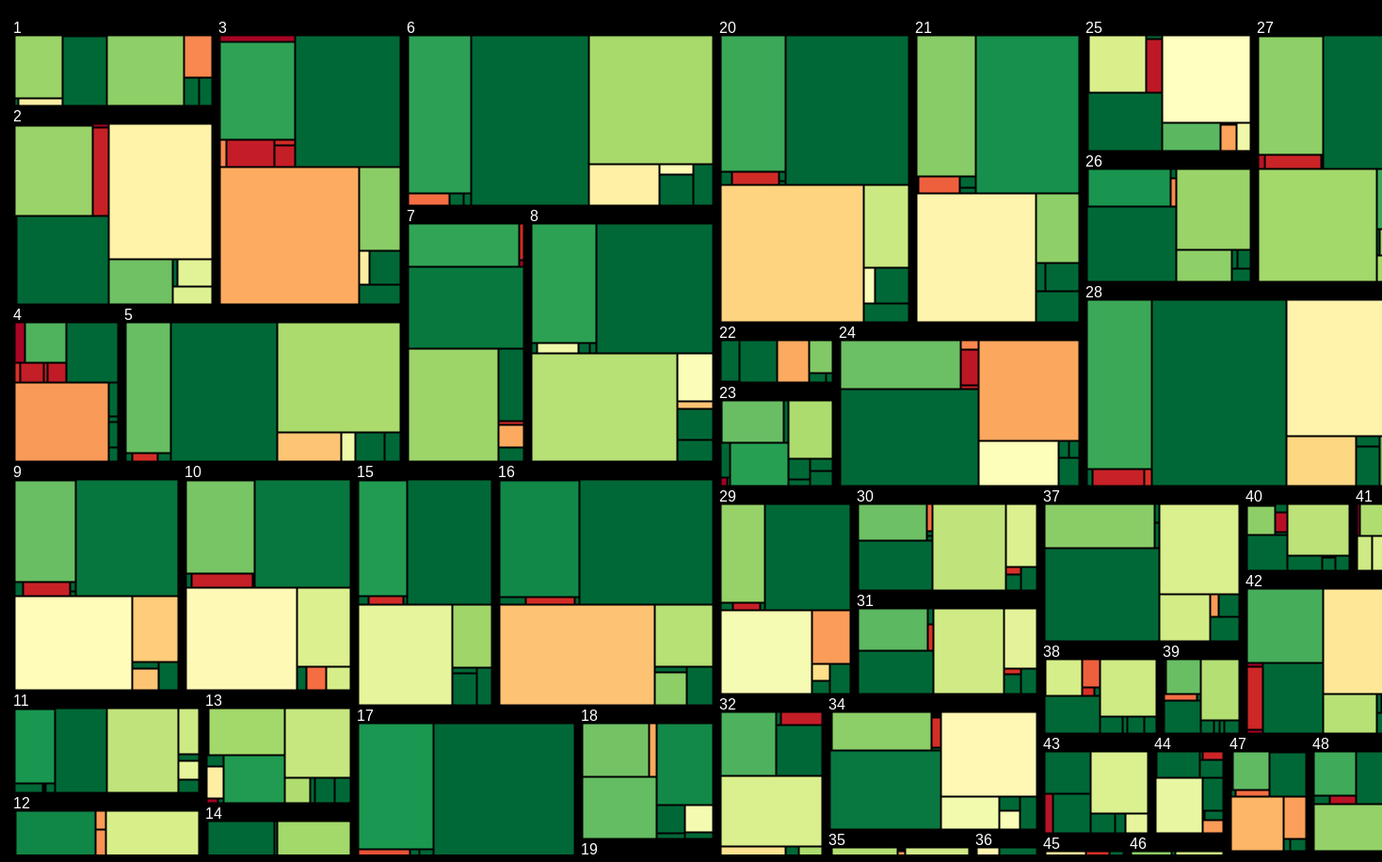
D3 v4 page, settled after 480 driven frames (8 s of simulated time); the page loaded 1 data file(s).


var root;


  var width = 1500 
  var height = 1000;

var svg = d3.select("svg");

var format = d3.format(",d");

var color = d3.scaleOrdinal()
  .range(d3.schemeCategory10
    .map(function(c) { c = d3.rgb(c); c.opacity = 0.6; return c; }));

var color2 = d3.scaleLinear()
  .range(["#a50026","#d73027","#f46d43","#fdae61","#fee08b","#ffffbf","#d9ef8b","#a6d96a","#66bd63","#1a9850","#006837"])
  .domain([ 1, .25, .2,.12, .10, .08,.06, .04, .02,.01,0]);

var nest = d3.nest()
  .key(function(d) { return d["Ward"]; });

var tooltip = d3.select("body")
    .append("div")
    .attr("class", "tooltip")
    .style("position", "absolute")
    .style("z-index", "10")
    .style("visibility", "hidden");

var treemap = d3.treemap()
  .size([width, height])
  .tile(d3.treemapBinary)
  .paddingOuter(4)
  .paddingTop(15)
  .paddingInner(1)
  .round(true);



d3.csv("all_all_sum.csv", function(error, data) {
  if (error) throw error;

  // coerce numbers
  ["n", "sd_plus"].forEach(function(col) {
    data.forEach(function(d) {
      d[col] = +d[col];
    });
  });

  var subset = data.filter(function(d) {
    return d["Ward"] !== "NA";
  });

  var nested = nest.entries(subset);
  console.log(nested);

  root = d3.hierarchy({
      name: "root",
      values: nested
    }, function(d) {
      return d.values;
    })
    .sum(function(d) {
      return d.n;
    });

  treemap(root);

  var cell = svg
    .selectAll(".node")
    .data(root.descendants())
    .enter().append("g")
      .attr("transform", function(d) { return "translate(" + d.x0 + "," + d.y0 + ")"; })
      .attr("class", function(d,i) { return "node depth-" + d.depth; })
      .each(function(d) { d.node = this; })
  //function to format to percentages
  var format = d3.format(".1%");
format(0.005);            // 0.5%

  cell.append("rect")
      .attr("id", function(d,i) { return "rect-" + i; })
      .attr("width", function(d) { return d.x1 - d.x0; })
      .attr("height", function(d) { return d.y1 - d.y0; })
      .attr("fill", function(d) {
        return d.depth == 2 ? color2(d.data["sd_plus"]) : "transparent";
      })
      .on("mouseover", function(d) {
       tooltip.html("");
       tooltip.append("h3").attr("class", "tooltip_title");
       tooltip.append("img").attr("class", "tooltip_img");
       tooltip.append("pre").attr("class", "tooltip_body");
       tooltip.select(".tooltip_title")
         .text(d.data.category)

       tooltip.select(".tooltip_body")
         .text(
           "Number of Cases: " + d.data.n + "\n" + 
           "% of Sustained: " + format(d.data.sd_plus) + "\n"
          );

       return tooltip.style("visibility", "visible");
     })
     .on("mousemove", function() {
       return tooltip.style("top", (d3.event.pageY-52) + "px").style("left", (d3.event.pageX+18) + "px");
     })
     .on("mouseout", function() {
       return tooltip.style("visibility", "hidden");
     });



      //for the hover effect that highlights
      /*
      .on("mouseover", function(d) {
        console.log(d.data.full_name);
        console.log("tot_minutes", d.data.tot_minutes);
        console.log("plus_minus", d.data["plus_minus"]);
        d3.selectAll("rect")
          .style("opacity", 0.2);
        d3.select(this)
          .style("opacity", 1);
      })
      .on("mouseout", function(d) {
        d3.selectAll("rect")
          .style("opacity", 1);
      });
      */

      

  cell.append("clipPath")
      .attr("id", function(d,i) { return "clip-" + i; })
    .append("use")
      .attr("xlink:href", function(d,i) { return "#rect-" + i; });

  var label = cell.append("text")
      .attr("clip-path", function(d,i) { return "url(#clip-" + i + ")"; });

  label
    .selectAll("tspan")
      .data(function(d) { return [d.data]; })
    .enter().append("tspan")
      .attr("x", function(d, i) { return i ? null : 2; })
      .attr("y", 12)
      .text(function(d) {
        return d.key;
       });

      //title
      svg.append("text")
        .attr("x", 0)             
        .attr("y", 0 - (margin.top / 2))
        .attr("text-anchor", "middle")  
        .style('fill', 'white')
        .style("font-size", "16px") 
        .attr("font-family", "sans-serif")
        //.style("text-decoration", "underline")  
        .text("Ward by complaint");

});



### data: all_all_sum.csv
Ward, category, n, disciplined, sustained, open, unknown, sd_plus
1, Arrest/Lock-up Procedures, 117, 3, 1, 0, 8, 0.0367
1, Bribery / Official Corruption, 1, 0, 0, 0, 0, 0
1, Conduct Unbecoming (Off-duty), 12, 0, 1, 0, 1, 0.09091
1, Criminal Misconduct, 1, 0, 0, 0, 0, 0
1, Drug/Substance Abuse, 1, 0, 0, 0, 0, 0
1, First Amendment and Illegal Arrest, 119, 0, 0, 0, 13, 0
1, Operation/Personnel Violations, 208, 3, 3, 1, 23, 0.03261
1, Search-Related, 46, 5, 2, 0, 4, 0.1667
1, Traffic, 16, 0, 0, 0, 0, 0
1, Verbal Abuse, 14, 0, 0, 0, 0, 0
2, Alcohol Abuse, 5, 1, 2, 0, 1, 0.75
2, Arrest/Lock-up Procedures, 237, 5, 3, 0, 15, 0.03604
2, Bribery / Official Corruption, 2, 1, 1, 0, 0, 1
2, Conduct Unbecoming (Off-duty), 47, 9, 8, 4, 8, 0.4857
2, Criminal Misconduct, 4, 1, 1, 0, 1, 0.6667
2, Drug/Substance Abuse, 3, 0, 0, 0, 2, 0
2, First Amendment and Illegal Arrest, 272, 0, 0, 3, 18, 0
2, Operation/Personnel Violations, 473, 19, 19, 5, 38, 0.08837
2, Search-Related, 99, 2, 0, 0, 11, 0.02273
2, Supervisory Responsibilities, 4, 0, 0, 0, 0, 0
2, Traffic, 32, 0, 2, 0, 1, 0.06452
2, Verbal Abuse, 24, 1, 0, 0, 8, 0.0625
3, Alcohol Abuse, 17, 12, 1, 2, 1, 0.9286
3, Arrest/Lock-up Procedures, 242, 2, 1, 0, 7, 0.01277
3, Bribery / Official Corruption, 6, 1, 0, 0, 0, 0.1667
3, Conduct Unbecoming (Off-duty), 44, 13, 7, 3, 4, 0.5405
3, Criminal Misconduct, 4, 1, 0, 0, 1, 0.3333
3, Drug/Substance Abuse, 15, 1, 6, 0, 2, 0.5385
3, First Amendment and Illegal Arrest, 456, 0, 0, 2, 33, 0
3, Operation/Personnel Violations, 628, 40, 33, 7, 30, 0.1235
3, Search-Related, 112, 3, 0, 0, 16, 0.03125
3, Supervisory Responsibilities, 11, 0, 1, 0, 0, 0.09091
3, Traffic, 35, 0, 0, 0, 1, 0
3, Verbal Abuse, 26, 0, 0, 0, 0, 0
4, Alcohol Abuse, 15, 10, 1, 2, 1, 0.9167
4, Arrest/Lock-up Procedures, 60, 1, 0, 0, 1, 0.01695
4, Bribery / Official Corruption, 4, 1, 0, 0, 0, 0.25
4, Conduct Unbecoming (Off-duty), 17, 4, 4, 0, 2, 0.5333
4, Criminal Misconduct, 3, 1, 0, 0, 1, 0.5
4, Drug/Substance Abuse, 14, 1, 6, 0, 2, 0.5833
4, First Amendment and Illegal Arrest, 112, 0, 0, 0, 8, 0
4, Operation/Personnel Violations, 265, 19, 16, 4, 19, 0.1446
4, Search-Related, 12, 0, 0, 0, 4, 0
4, Supervisory Responsibilities, 2, 0, 0, 0, 0, 0
4, Traffic, 9, 0, 0, 0, 1, 0
4, Verbal Abuse, 5, 0, 0, 0, 0, 0
5, Arrest/Lock-up Procedures, 201, 1, 3, 0, 8, 0.02073
5, Bribery / Official Corruption, 2, 0, 0, 0, 0, 0
5, Conduct Unbecoming (Off-duty), 8, 2, 0, 0, 1, 0.2857
5, Criminal Misconduct, 4, 0, 0, 0, 0, 0
5, First Amendment and Illegal Arrest, 511, 0, 0, 2, 30, 0
5, Operation/Personnel Violations, 463, 10, 8, 2, 32, 0.04196
5, Search-Related, 65, 7, 0, 0, 2, 0.1111
5, Supervisory Responsibilities, 14, 0, 1, 0, 0, 0.07143
5, Traffic, 30, 0, 0, 0, 2, 0
5, Verbal Abuse, 16, 0, 0, 0, 0, 0
6, Arrest/Lock-up Procedures, 332, 1, 3, 1, 9, 0.01242
6, Conduct Unbecoming (Off-duty), 17, 2, 1, 0, 2, 0.2
6, Criminal Misconduct, 6, 0, 0, 0, 1, 0
6, Drug/Substance Abuse, 3, 0, 0, 0, 1, 0
... 462 more rows